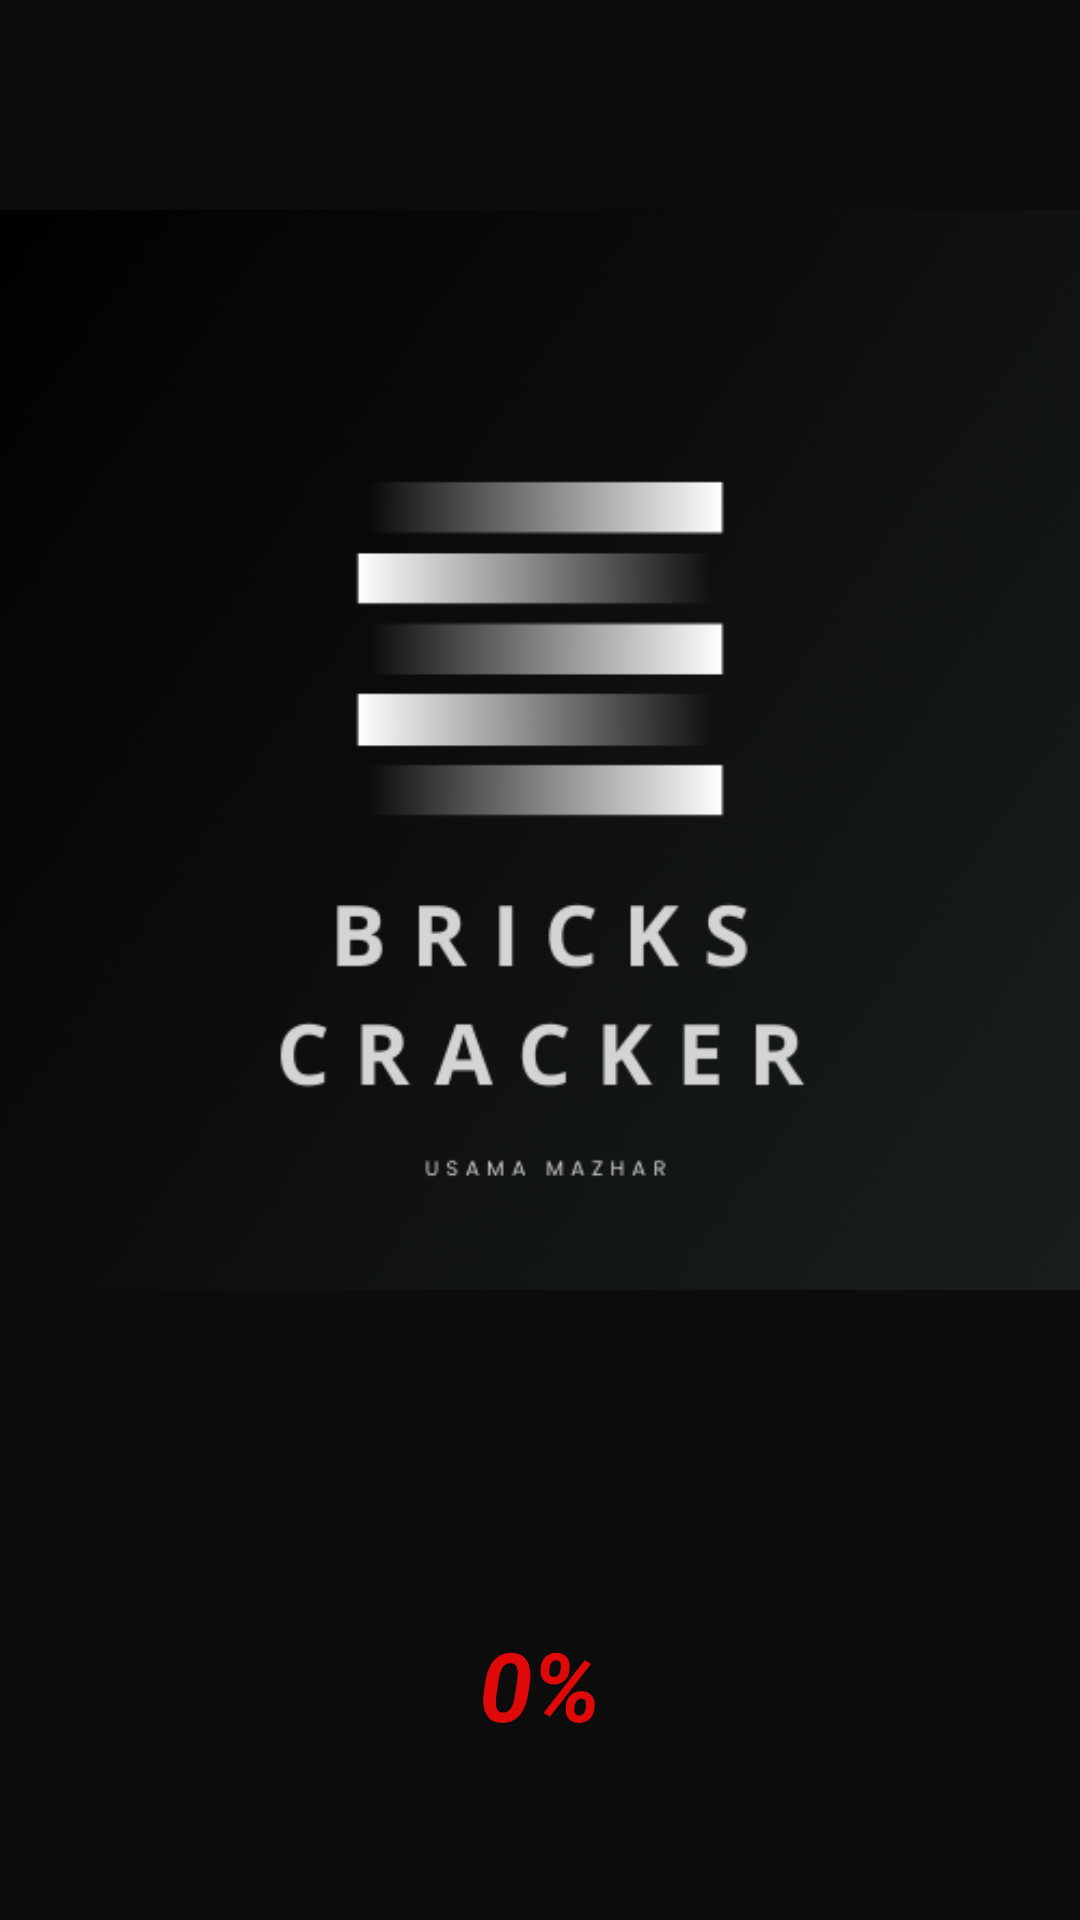

Here is an Android app screen rendered from its layout file. Give the layout XML and the strings, colors and styles it references.
<!-- AndroidManifest.xml: application theme Theme.AppCompat.Light.NoActionBar.FullScreen -->
<!-- res/layout/activity_splash.xml -->
<?xml version="1.0" encoding="utf-8"?>
<LinearLayout xmlns:android="http://schemas.android.com/apk/res/android"
    xmlns:tools="http://schemas.android.com/tools"
    android:layout_width="match_parent"
    android:layout_height="match_parent"
    tools:context=".splash"
    android:background="#0C0C0C"
    android:orientation="vertical"
    android:gravity="center">

    <LinearLayout
        android:layout_width="wrap_content"
        android:layout_height="wrap_content">
        <ImageView
            android:layout_width="wrap_content"
            android:layout_height="wrap_content"
            android:src="@drawable/brick"
            />

    </LinearLayout>

    <LinearLayout
        android:layout_width="match_parent"
        android:layout_height="wrap_content"
        android:orientation="vertical"
        android:gravity="center"
        android:layout_marginTop="40dp">

        <LinearLayout
            android:layout_width="wrap_content"
            android:layout_height="wrap_content"
            android:gravity="center">
            <TextView
                android:layout_width="wrap_content"
                android:layout_height="wrap_content"
                android:id="@+id/count"
                android:text="0%"
                android:textColor="#DF0909"
                android:textSize="32sp"
                android:textStyle="bold|italic"
                >

            </TextView>
        </LinearLayout>

        <LinearLayout
            android:layout_width="match_parent"
            android:layout_height="wrap_content">
            <ProgressBar
                android:id="@+id/bar"
                style="@style/Widget.AppCompat.ProgressBar.Horizontal"
                android:layout_width="match_parent"
                android:layout_height="wrap_content"
                android:layout_marginBottom="108dp"
                android:padding="40dp"
                >

            </ProgressBar>
        </LinearLayout>
    </LinearLayout>





</LinearLayout>
<!-- resources referenced by this layout -->
<resources>
  <!-- drawable brick: png bitmap (drawable, 122702 bytes) -->
  <style name="Theme.AppCompat.Light.NoActionBar.FullScreen" parent="@style/Theme.AppCompat.Light.NoActionBar">
          <item name="android:windowNoTitle">true</item>
          <item name="android:windowActionBar">false</item>
          <item name="android:windowFullscreen">true</item>
          <item name="android:windowContentOverlay">@null</item>
      </style>
</resources>
